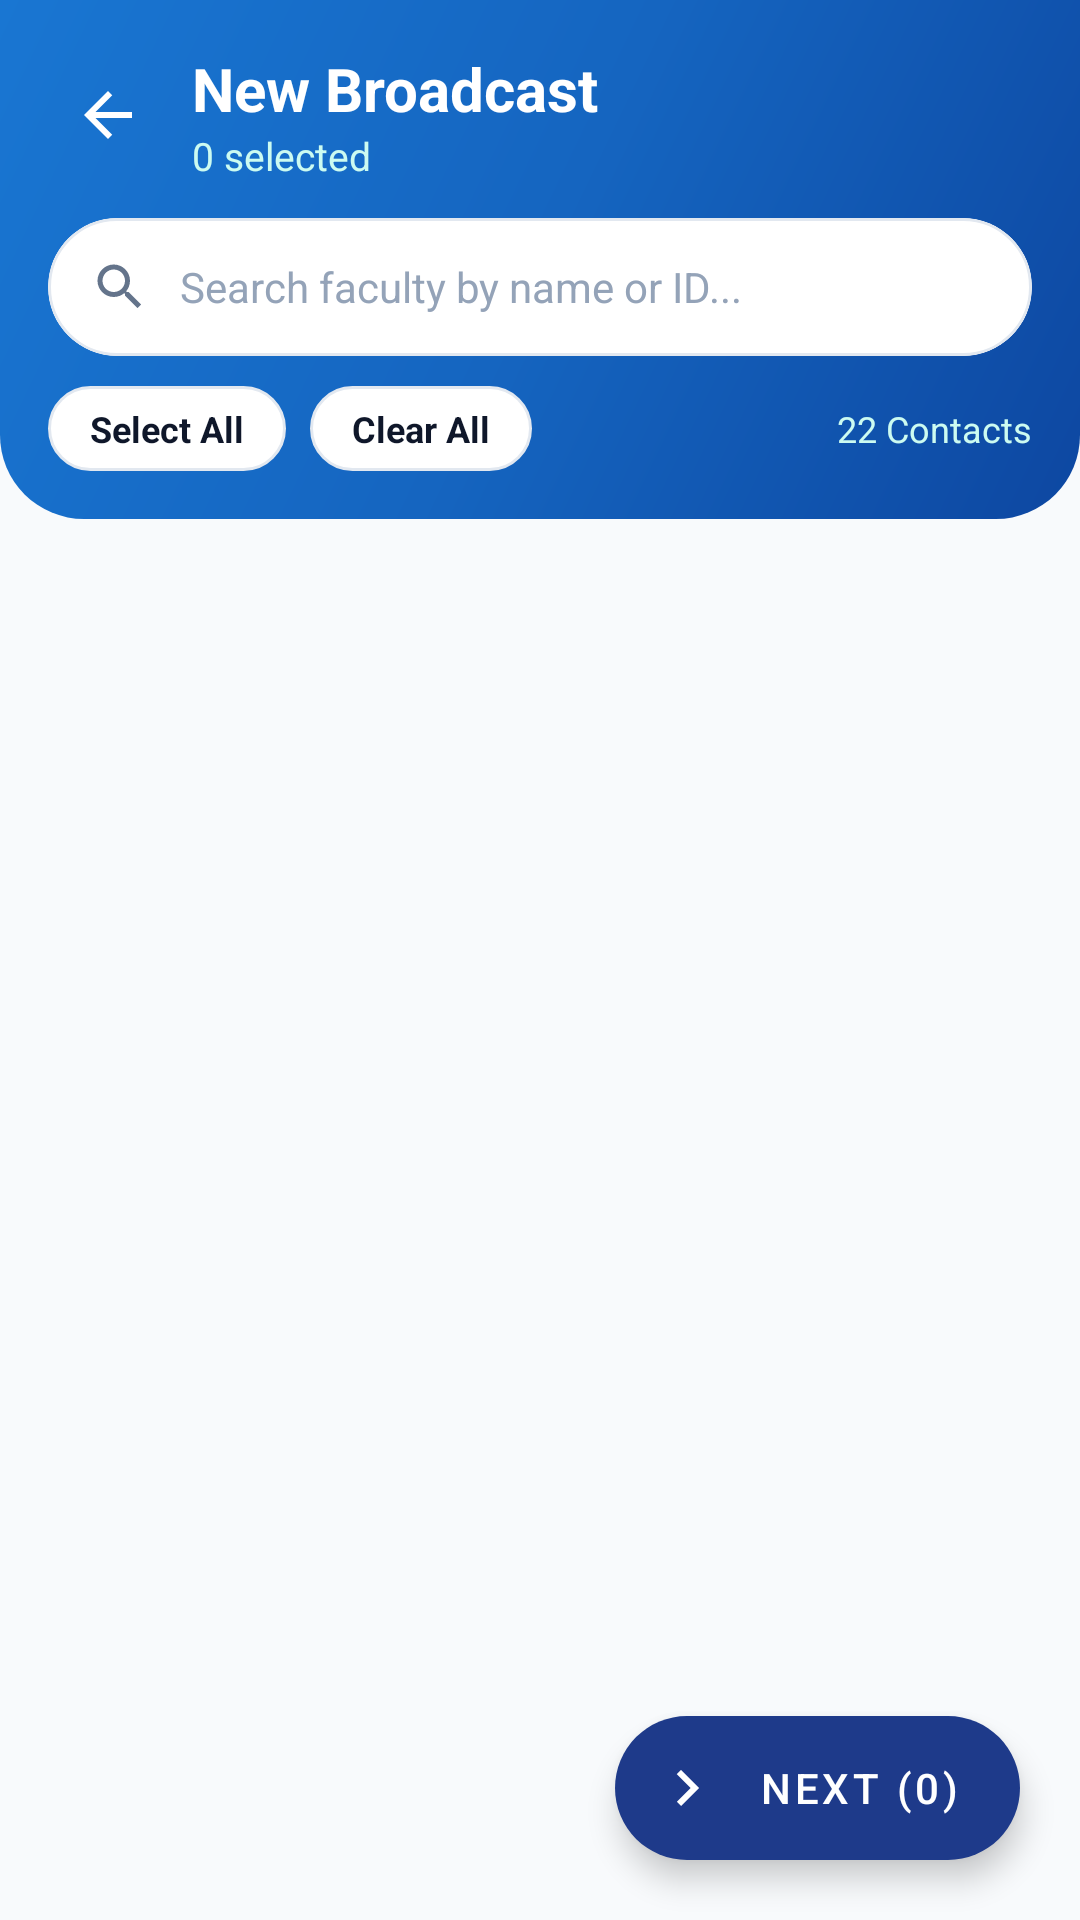

Produce the Android XML layout that renders to this screen, including the resource entries it uses.
<!-- AndroidManifest.xml: application theme Theme.DeptFlow -->
<!-- res/layout/activity_broadcast_select.xml -->
<?xml version="1.0" encoding="utf-8"?>
<androidx.coordinatorlayout.widget.CoordinatorLayout
    xmlns:android="http://schemas.android.com/apk/res/android"
    xmlns:app="http://schemas.android.com/apk/res-auto"
    xmlns:tools="http://schemas.android.com/tools"
    android:layout_width="match_parent"
    android:layout_height="match_parent"
    android:background="@color/background">

    <com.google.android.material.appbar.AppBarLayout
        android:layout_width="match_parent"
        android:layout_height="wrap_content"
        android:background="@android:color/transparent"
        app:elevation="0dp">

        
        <LinearLayout
            android:layout_width="match_parent"
            android:layout_height="wrap_content"
            android:orientation="vertical"
            android:background="@drawable/bg_header_gradient"
            android:paddingHorizontal="16dp"
            android:paddingTop="16dp"
            android:paddingBottom="16dp">

            <LinearLayout
                android:layout_width="match_parent"
                android:layout_height="wrap_content"
                android:orientation="horizontal"
                android:gravity="center_vertical">

                <ImageButton
                    android:id="@+id/ibBackBroadcastSelect"
                    android:layout_width="40dp"
                    android:layout_height="40dp"
                    android:background="?attr/selectableItemBackgroundBorderless"
                    android:src="@drawable/ic_arrow_back"
                    android:contentDescription="@string/back"
                    app:tint="@color/text_white" />

                <LinearLayout
                    android:layout_width="0dp"
                    android:layout_height="wrap_content"
                    android:layout_weight="1"
                    android:orientation="vertical"
                    android:paddingStart="8dp"
                    android:paddingEnd="8dp">

                    <TextView
                        android:layout_width="wrap_content"
                        android:layout_height="wrap_content"
                        android:text="New Broadcast"
                        android:textColor="@color/text_white"
                        android:textSize="20sp"
                        android:textStyle="bold" />

                    <TextView
                        android:id="@+id/tvSelectedCounter"
                        android:layout_width="wrap_content"
                        android:layout_height="wrap_content"
                        android:text="0 selected"
                        android:textColor="@color/accent_subtle"
                        android:textSize="13sp" />

                </LinearLayout>

            </LinearLayout>

            
            <com.google.android.material.card.MaterialCardView
                android:layout_width="match_parent"
                android:layout_height="46dp"
                android:layout_marginTop="12dp"
                app:cardCornerRadius="23dp"
                app:cardElevation="0dp"
                app:cardBackgroundColor="@color/surface"
                app:strokeColor="@color/card_stroke"
                app:strokeWidth="1dp">

                <LinearLayout
                    android:layout_width="match_parent"
                    android:layout_height="match_parent"
                    android:orientation="horizontal"
                    android:gravity="center_vertical"
                    android:paddingHorizontal="14dp">

                    <ImageView
                        android:layout_width="20dp"
                        android:layout_height="20dp"
                        android:src="@drawable/ic_search"
                        app:tint="@color/text_secondary"
                        android:contentDescription="Search" />

                    <EditText
                        android:id="@+id/etSearchFaculty"
                        android:layout_width="0dp"
                        android:layout_height="match_parent"
                        android:layout_weight="1"
                        android:layout_marginStart="10dp"
                        android:background="@android:color/transparent"
                        android:hint="Search faculty by name or ID..."
                        android:textColor="@color/text_primary"
                        android:textColorHint="@color/text_tertiary"
                        android:textSize="14sp"
                        android:imeOptions="actionSearch"
                        android:inputType="text"
                        android:maxLines="1" />

                    <ImageButton
                        android:id="@+id/ibClearSearch"
                        android:layout_width="28dp"
                        android:layout_height="28dp"
                        android:background="?attr/selectableItemBackgroundBorderless"
                        android:src="@drawable/ic_clear"
                        app:tint="@color/text_secondary"
                        android:visibility="gone"
                        android:contentDescription="Clear" />

                </LinearLayout>

            </com.google.android.material.card.MaterialCardView>

            
            <LinearLayout
                android:layout_width="match_parent"
                android:layout_height="wrap_content"
                android:orientation="horizontal"
                android:gravity="center_vertical"
                android:layout_marginTop="10dp">

                <TextView
                    android:id="@+id/btnSelectAll"
                    android:layout_width="wrap_content"
                    android:layout_height="wrap_content"
                    android:background="@drawable/bg_chip_unselected"
                    android:paddingHorizontal="14dp"
                    android:paddingVertical="6dp"
                    android:text="Select All"
                    android:textColor="@color/text_primary"
                    android:textSize="12sp"
                    android:textStyle="bold"
                    android:clickable="true"
                    android:focusable="true" />

                <TextView
                    android:id="@+id/btnClearSelection"
                    android:layout_width="wrap_content"
                    android:layout_height="wrap_content"
                    android:layout_marginStart="8dp"
                    android:background="@drawable/bg_chip_unselected"
                    android:paddingHorizontal="14dp"
                    android:paddingVertical="6dp"
                    android:text="Clear All"
                    android:textColor="@color/text_primary"
                    android:textSize="12sp"
                    android:textStyle="bold"
                    android:clickable="true"
                    android:focusable="true" />

                <View
                    android:layout_width="0dp"
                    android:layout_height="1dp"
                    android:layout_weight="1" />

                <TextView
                    android:id="@+id/tvTotalFacultyCount"
                    android:layout_width="wrap_content"
                    android:layout_height="wrap_content"
                    android:text="22 Contacts"
                    android:textColor="@color/accent_subtle"
                    android:textSize="12sp" />

            </LinearLayout>

        </LinearLayout>

    </com.google.android.material.appbar.AppBarLayout>

    <FrameLayout
        android:layout_width="match_parent"
        android:layout_height="match_parent"
        app:layout_behavior="@string/appbar_scrolling_view_behavior">

        <androidx.recyclerview.widget.RecyclerView
            android:id="@+id/rvBroadcastFaculty"
            android:layout_width="match_parent"
            android:layout_height="match_parent"
            android:clipToPadding="false"
            android:paddingTop="8dp"
            android:paddingBottom="88dp"
            tools:listitem="@layout/item_broadcast_faculty" />

        
        <LinearLayout
            android:id="@+id/layoutEmptyBroadcastList"
            android:layout_width="match_parent"
            android:layout_height="match_parent"
            android:orientation="vertical"
            android:gravity="center"
            android:padding="32dp"
            android:visibility="gone">

            <ImageView
                android:layout_width="64dp"
                android:layout_height="64dp"
                android:src="@drawable/ic_search"
                app:tint="@color/text_tertiary"
                android:contentDescription="No Results" />

            <TextView
                android:layout_width="wrap_content"
                android:layout_height="wrap_content"
                android:layout_marginTop="16dp"
                android:text="No faculty members found"
                android:textColor="@color/text_primary"
                android:textSize="16sp"
                android:textStyle="bold" />

            <TextView
                android:layout_width="wrap_content"
                android:layout_height="wrap_content"
                android:layout_marginTop="6dp"
                android:text="Try searching with a different name or faculty ID"
                android:textColor="@color/text_secondary"
                android:textSize="13sp"
                android:gravity="center" />

        </LinearLayout>

    </FrameLayout>

    
    <com.google.android.material.floatingactionbutton.ExtendedFloatingActionButton
        android:id="@+id/fabProceedCompose"
        android:layout_width="wrap_content"
        android:layout_height="wrap_content"
        android:layout_gravity="bottom|end"
        android:layout_margin="20dp"
        android:text="Next (0)"
        android:textColor="@color/text_white"
        app:icon="@drawable/ic_arrow_forward"
        app:iconTint="@color/text_white"
        app:backgroundTint="@color/primary"
        app:elevation="6dp" />

</androidx.coordinatorlayout.widget.CoordinatorLayout>
<!-- res/layout/item_broadcast_faculty.xml (included above) -->
<?xml version="1.0" encoding="utf-8"?>
<com.google.android.material.card.MaterialCardView
    xmlns:android="http://schemas.android.com/apk/res/android"
    xmlns:app="http://schemas.android.com/apk/res-auto"
    xmlns:tools="http://schemas.android.com/tools"
    android:id="@+id/cardBroadcastItem"
    android:layout_width="match_parent"
    android:layout_height="wrap_content"
    android:layout_marginHorizontal="12dp"
    android:layout_marginVertical="4dp"
    app:cardCornerRadius="12dp"
    app:cardElevation="1dp"
    app:cardBackgroundColor="@color/surface"
    app:strokeColor="@color/card_stroke"
    app:strokeWidth="1dp"
    android:clickable="true"
    android:focusable="true"
    android:foreground="?attr/selectableItemBackground">

    <LinearLayout
        android:layout_width="match_parent"
        android:layout_height="wrap_content"
        android:orientation="horizontal"
        android:gravity="center_vertical"
        android:padding="12dp">

        
        <FrameLayout
            android:layout_width="44dp"
            android:layout_height="44dp"
            android:background="@drawable/bg_profile_circle"
            android:layout_marginEnd="12dp">

            <TextView
                android:id="@+id/tvBroadcastAvatarInitial"
                android:layout_width="match_parent"
                android:layout_height="match_parent"
                android:gravity="center"
                android:textColor="@color/text_white"
                android:textSize="16sp"
                android:textStyle="bold"
                tools:text="SP" />

        </FrameLayout>

        
        <LinearLayout
            android:layout_width="0dp"
            android:layout_height="wrap_content"
            android:layout_weight="1"
            android:orientation="vertical">

            <TextView
                android:id="@+id/tvBroadcastFacultyName"
                android:layout_width="wrap_content"
                android:layout_height="wrap_content"
                android:textColor="@color/text_primary"
                android:textSize="15sp"
                android:textStyle="bold"
                tools:text="Dr. S. Priya" />

            <TextView
                android:id="@+id/tvBroadcastFacultyDetails"
                android:layout_width="wrap_content"
                android:layout_height="wrap_content"
                android:layout_marginTop="2dp"
                android:textColor="@color/text_secondary"
                android:textSize="12sp"
                tools:text="FAC-102 • Associate Professor" />

        </LinearLayout>

        
        <CheckBox
            android:id="@+id/cbBroadcastSelect"
            android:layout_width="wrap_content"
            android:layout_height="wrap_content"
            android:buttonTint="@color/primary"
            android:clickable="false"
            android:focusable="false" />

    </LinearLayout>

</com.google.android.material.card.MaterialCardView>
<!-- resources referenced by this layout -->
<resources>
  <color name="accent_subtle">#CCFBF1</color>
  <color name="background">#F8FAFC</color>
  <color name="card_stroke">#E2E8F0</color>
  <color name="primary">#1E3A8A</color>
  <color name="surface">#FFFFFF</color>
  <color name="text_primary">#0F172A</color>
  <color name="text_secondary">#64748B</color>
  <color name="text_tertiary">#94A3B8</color>
  <color name="text_white">#FFFFFF</color>
  <!-- drawable bg_chip_unselected (drawable) -->
  <?xml version="1.0" encoding="utf-8"?>
  <shape xmlns:android="http://schemas.android.com/apk/res/android">
      <solid android:color="@color/surface" />
      <corners android:radius="20dp" />
      <stroke android:width="1dp" android:color="@color/card_stroke" />
  </shape>
  <!-- drawable bg_header_gradient (drawable) -->
  ﻿<?xml version="1.0" encoding="utf-8"?>
  <shape xmlns:android="http://schemas.android.com/apk/res/android"
      android:shape="rectangle" >
      <gradient
          android:startColor="#0D47A1"
          android:centerColor="#1565C0"
          android:endColor="#1976D2"
          android:angle="135" />
      <corners
          android:bottomLeftRadius="28dp"
          android:bottomRightRadius="28dp" />
  </shape>
  <!-- drawable bg_profile_circle (drawable) -->
  ﻿<?xml version="1.0" encoding="utf-8"?>
  <shape xmlns:android="http://schemas.android.com/apk/res/android"
      android:shape="oval" >
      <solid android:color="#FFFFFF" />
      <stroke
          android:width="3dp"
          android:color="#F59E0B" />
  </shape>
  <!-- drawable ic_arrow_back (drawable) -->
  ﻿<vector xmlns:android="http://schemas.android.com/apk/res/android"
      android:width="24dp"
      android:height="24dp"
      android:viewportWidth="24"
      android:viewportHeight="24" >
    <path
        android:fillColor="#FFFFFF"
        android:pathData="M20,11H7.83l5.59,-5.59L12,4l-8,8 8,8 1.41,-1.41L7.83,13H20v-2z" />
  </vector>
  <!-- drawable ic_arrow_forward (drawable) -->
  ﻿<vector xmlns:android="http://schemas.android.com/apk/res/android"
      android:width="24dp"
      android:height="24dp"
      android:viewportWidth="24"
      android:viewportHeight="24" >
    <path
        android:fillColor="#94A3B8"
        android:pathData="M8.59,16.59L13.17,12 8.59,7.41 10,6l6,6 -6,6 -1.41,-1.41z" />
  </vector>
  <!-- drawable ic_clear (drawable) -->
  ﻿<vector xmlns:android="http://schemas.android.com/apk/res/android"
      android:width="24dp"
      android:height="24dp"
      android:viewportWidth="24"
      android:viewportHeight="24" >
    <path
        android:fillColor="#64748B"
        android:pathData="M19,6.41L17.59,5 12,10.59 6.41,5 5,6.41 10.59,12 5,17.59 6.41,19 12,13.41 17.59,19 19,17.59 13.41,12z" />
  </vector>
  <!-- drawable ic_search (drawable) -->
  ﻿<vector xmlns:android="http://schemas.android.com/apk/res/android"
      android:width="24dp"
      android:height="24dp"
      android:viewportWidth="24"
      android:viewportHeight="24" >
    <path
        android:fillColor="#64748B"
        android:pathData="M15.5,14h-0.79l-0.28,-0.27C15.41,12.59 16,11.11 16,9.5 16,5.91 13.09,3 9.5,3S3,5.91 3,9.5 5.91,16 9.5,16c1.61,0 3.09,-0.59 4.23,-1.57l0.27,0.28v0.79l5,4.99L20.49,19l-4.99,-5zm-6,0C7.01,14 5,11.99 5,9.5S7.01,5 9.5,5 14,7.01 14,9.5 11.99,14 9.5,14z" />
  </vector>
  <string name="back">Back</string>
  <color name="primary_dark">#172554</color>
  <color name="text_on_primary">#FFFFFF</color>
  <color name="accent">#0D9488</color>
  <color name="accent_light">#14B8A6</color>
</resources>
